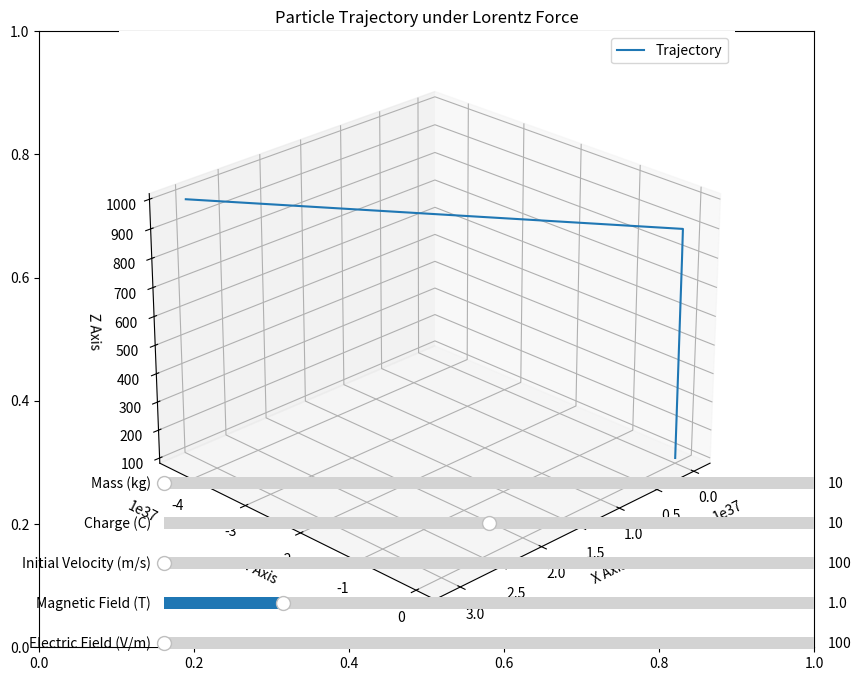

Reproduce this figure in Python.
import numpy as np
import matplotlib.pyplot as plt
from matplotlib.widgets import Slider, Button

# Runge-Kutta method to integrate the Lorentz force equation
def runge_kutta(t, dt, state, charge, mass, E_field, B_field):
    def lorentz_force(state, q, m, E, B):
        position, velocity = state[:3], state[3:]
        v_cross_B = np.cross(velocity, B)
        acceleration = (q * (E + v_cross_B)) / m
        return np.concatenate((velocity, acceleration))

    k1 = lorentz_force(state, charge, mass, E_field, B_field)
    k2 = lorentz_force(state + k1 * dt / 2, charge, mass, E_field, B_field)
    k3 = lorentz_force(state + k2 * dt / 2, charge, mass, E_field, B_field)
    k4 = lorentz_force(state + k3 * dt, charge, mass, E_field, B_field)
    
    return state + (k1 + 2*k2 + 2*k3 + k4) * dt / 6

# Initial parameters
Electric_Field_strength = np.array([1.0, 0, 0])  # Electric field (V/m)
Magnetic_Field_strength = np.array([0, 0, 1.0])  # Magnetic field (T)
Initial_velocity = np.array([1, 10, 1])         # Initial velocity (m/s)
charge = 1.6                                 # Charge (Coulombs)
mass = 9.11                                  # Mass (kg)

# Time settings
t_max = 1000  # Maximum simulation time (s)
dt = 100
num_steps = int(t_max / dt)

# Initial state [x, y, z, vx, vy, vz]
initial_state = np.concatenate((np.zeros(3), Initial_velocity))

# Arrays to store positions
positions = np.zeros((num_steps, 3))

# Create the figure and axes
fig, ax = plt.subplots(figsize=(10, 8))
ax = fig.add_subplot(111, projection='3d')

# Plot the initial trajectory
state = initial_state
for i in range(num_steps):
    state = runge_kutta(i * dt, dt, state, charge, mass, Electric_Field_strength, Magnetic_Field_strength)
    positions[i] = state[:3]
ax.plot(positions[:, 0], positions[:, 1], positions[:, 2], label='Trajectory')

# Set labels and title
ax.set_title('Particle Trajectory under Lorentz Force')
ax.set_xlabel('X Axis')
ax.set_ylabel('Y Axis')
ax.set_zlabel('Z Axis')
ax.view_init(elev=25, azim=45)
ax.legend()

# Add sliders for user input
ax_electric = plt.axes([0.25, 0.1, 0.65, 0.03])
ax_magnetic = plt.axes([0.25, 0.15, 0.65, 0.03])
ax_velocity = plt.axes([0.25, 0.2, 0.65, 0.03])
ax_charge = plt.axes([0.25, 0.25, 0.65, 0.03])
ax_mass = plt.axes([0.25, 0.3, 0.65, 0.03])

slider_electric = Slider(ax_electric, 'Electric Field (V/m)', 100, 10, valinit=Electric_Field_strength[0], valstep=1)
slider_magnetic = Slider(ax_magnetic, 'Magnetic Field (T)', 0.1, 5.0, valinit=Magnetic_Field_strength[2], valstep=0.1)
slider_velocity = Slider(ax_velocity, 'Initial Velocity (m/s)', 100, 10, valinit=Initial_velocity[1], valstep=1)
slider_charge = Slider(ax_charge, 'Charge (C)', 10, 10, valinit=charge, valstep=1)
slider_mass = Slider(ax_mass, 'Mass (kg)', 10, 100, valinit=mass, valstep=1)

def update(val):
    global Electric_Field_strength, Magnetic_Field_strength, Initial_velocity, charge, mass
    Electric_Field_strength[0] = slider_electric.val
    Magnetic_Field_strength[2] = slider_magnetic.val
    Initial_velocity[1] = slider_velocity.val
    charge = slider_charge.val
    mass = slider_mass.val

    # Clear the previous trajectory
    ax.clear()

    # Recalculate and plot the new trajectory
    state = initial_state
    for i in range(num_steps):
        state = runge_kutta(i * dt, dt, state, charge, mass, Electric_Field_strength, Magnetic_Field_strength)
        positions[i] = state[:3]
    ax.plot(positions[:, 0], positions[:, 1], positions[:, 2], label='Trajectory')

    # Update the plot
    ax.set_title('Particle Trajectory under Lorentz Force')
    ax.set_xlabel('X Axis')
    ax.set_ylabel('Y Axis')
    ax.set_zlabel('Z Axis')
    ax.view_init(elev=25, azim=45)
    ax.legend()
    fig.canvas.draw_idle()

slider_electric.on_changed(update)
slider_magnetic.on_changed(update)
slider_velocity.on_changed(update)
slider_charge.on_changed(update)
slider_mass.on_changed(update)

plt.show()